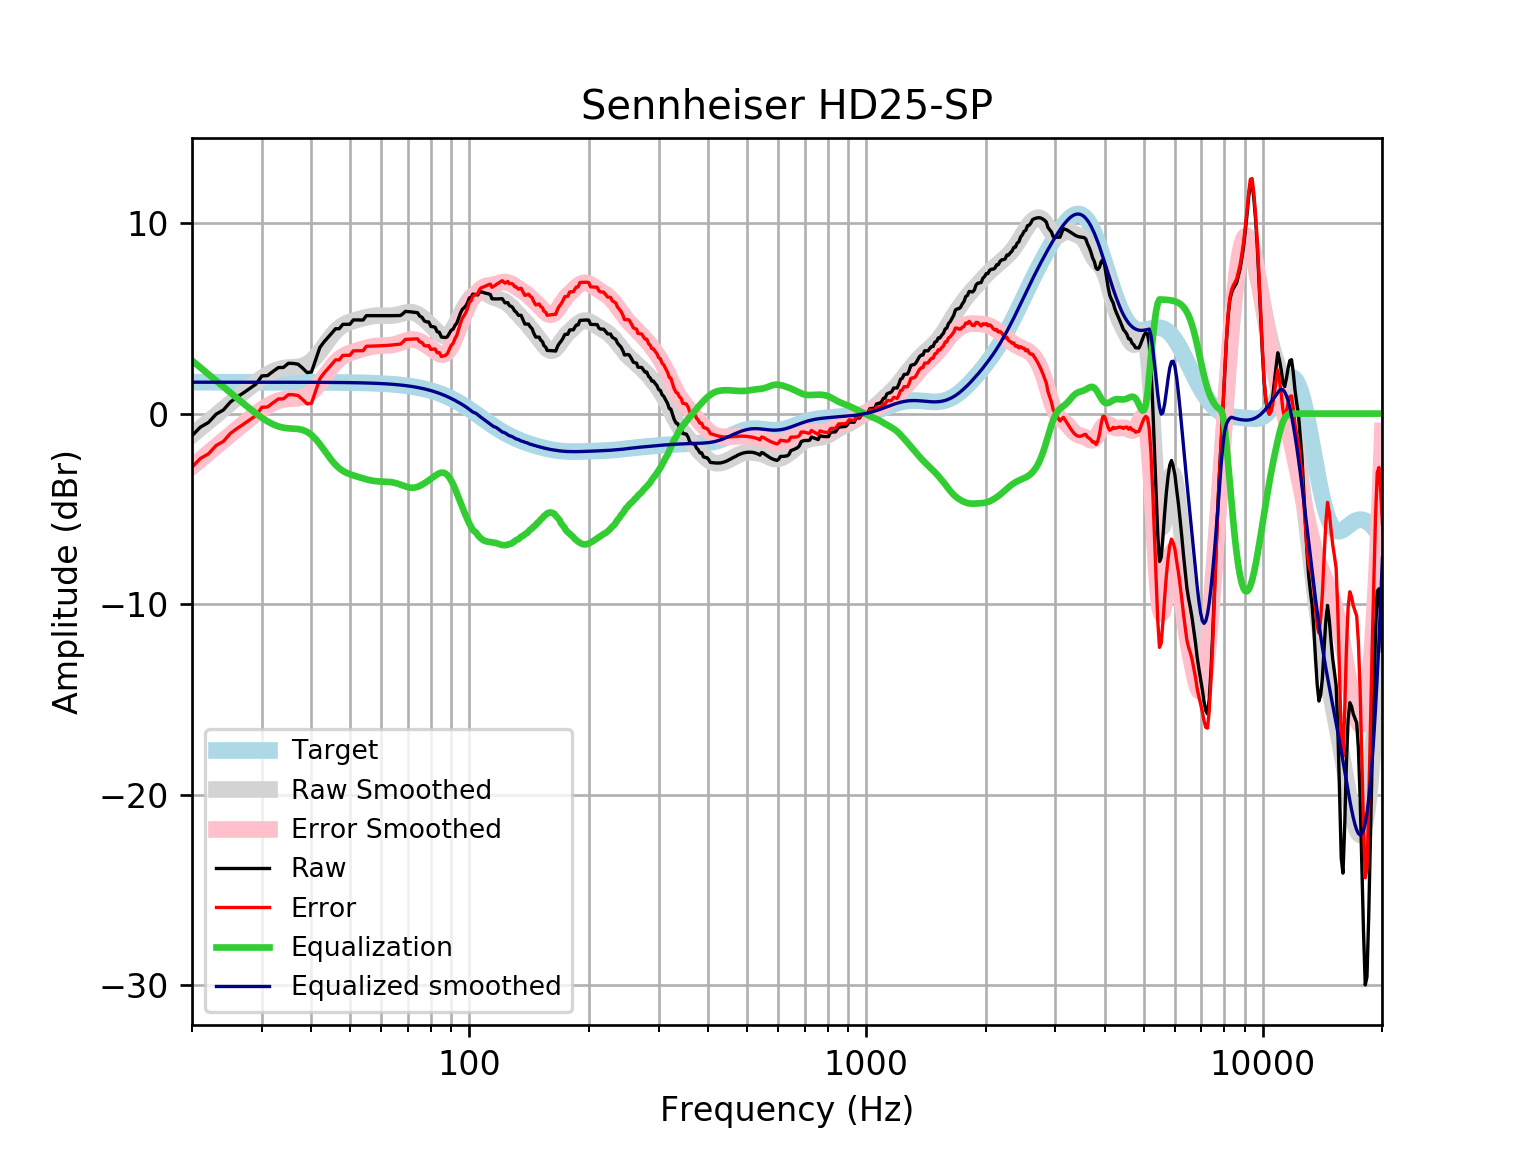

The file beside this chart, header and first rows:
frequency, raw, error, smoothed, error_smoothed, equalization, equalized_raw, equalized_smoothed, target
20, -1.161, -2.808, -1.137, -2.785, 2.785, 1.624, 1.648, 1.648
21, -0.7087, -2.357, -0.7677, -2.416, 2.416, 1.707, 1.648, 1.648
22, -0.4669, -2.115, -0.4139, -2.062, 2.062, 1.595, 1.648, 1.648
23, -0.03195, -1.68, -0.07531, -1.723, 1.723, 1.691, 1.648, 1.648
24, 0.1927, -1.455, 0.248, -1.4, 1.4, 1.592, 1.648, 1.648
25, 0.61, -1.038, 0.5558, -1.092, 1.092, 1.702, 1.648, 1.648
26, 0.8717, -0.7759, 0.8491, -0.7985, 0.7985, 1.67, 1.648, 1.648
27, 1.098, -0.5493, 1.129, -0.519, 0.519, 1.617, 1.648, 1.648
28, 1.325, -0.3229, 1.393, -0.2542, 0.2542, 1.579, 1.647, 1.647
29, 1.55, -0.09764, 1.64, -0.007055, 0.007055, 1.557, 1.647, 1.647
30, 1.979, 0.3316, 1.864, 0.2167, -0.2167, 1.762, 1.647, 1.647
31, 1.994, 0.347, 2.056, 0.4094, -0.4094, 1.585, 1.647, 1.647
32, 2.214, 0.567, 2.21, 0.5633, -0.5633, 1.65, 1.647, 1.647
33, 2.413, 0.7664, 2.32, 0.6734, -0.6734, 1.74, 1.647, 1.647
34, 2.423, 0.7773, 2.386, 0.7403, -0.7403, 1.683, 1.646, 1.646
35, 2.642, 0.9961, 2.419, 0.7727, -0.7727, 1.869, 1.646, 1.646
36, 2.632, 0.987, 2.433, 0.7875, -0.7875, 1.845, 1.645, 1.645
37, 2.594, 0.949, 2.453, 0.8076, -0.8076, 1.786, 1.645, 1.645
38, 2.388, 0.7431, 2.502, 0.8575, -0.8575, 1.53, 1.644, 1.644
39, 2.154, 0.5103, 2.601, 0.9575, -0.9575, 1.197, 1.644, 1.644
40, 2.182, 0.5392, 2.762, 1.119, -1.119, 1.064, 1.643, 1.643
41, 2.833, 1.191, 2.982, 1.34, -1.34, 1.493, 1.642, 1.642
42, 3.471, 1.83, 3.249, 1.608, -1.608, 1.863, 1.641, 1.641
43, 3.756, 2.116, 3.54, 1.9, -1.9, 1.856, 1.64, 1.64
44, 3.989, 2.35, 3.83, 2.192, -2.192, 1.797, 1.639, 1.639
45, 4.221, 2.584, 4.097, 2.459, -2.459, 1.762, 1.637, 1.637
46, 4.452, 2.817, 4.323, 2.687, -2.687, 1.765, 1.635, 1.635
47, 4.455, 2.821, 4.502, 2.869, -2.869, 1.586, 1.634, 1.633
48, 4.685, 3.054, 4.637, 3.006, -3.006, 1.679, 1.631, 1.631
49, 4.687, 3.058, 4.736, 3.107, -3.107, 1.58, 1.629, 1.629
50, 4.688, 3.062, 4.81, 3.183, -3.183, 1.505, 1.626, 1.626
51, 4.917, 3.293, 4.868, 3.245, -3.245, 1.671, 1.623, 1.623
52, 4.916, 3.296, 4.92, 3.3, -3.3, 1.616, 1.62, 1.62
53, 4.915, 3.299, 4.969, 3.353, -3.353, 1.562, 1.616, 1.616
54, 4.913, 3.301, 5.015, 3.403, -3.403, 1.511, 1.612, 1.612
55, 5.14, 3.533, 5.056, 3.449, -3.449, 1.691, 1.607, 1.607
56, 5.139, 3.537, 5.091, 3.489, -3.489, 1.65, 1.602, 1.602
57, 5.139, 3.543, 5.117, 3.521, -3.521, 1.618, 1.596, 1.596
58, 5.139, 3.549, 5.134, 3.544, -3.544, 1.595, 1.59, 1.59
59, 5.139, 3.555, 5.142, 3.558, -3.558, 1.58, 1.583, 1.583
60, 5.138, 3.562, 5.143, 3.567, -3.567, 1.572, 1.576, 1.576
61, 5.138, 3.57, 5.14, 3.572, -3.572, 1.566, 1.568, 1.568
62, 5.138, 3.579, 5.137, 3.578, -3.578, 1.559, 1.559, 1.559
63, 5.139, 3.59, 5.139, 3.59, -3.59, 1.549, 1.549, 1.549
64, 5.141, 3.603, 5.148, 3.609, -3.609, 1.532, 1.538, 1.538
65, 5.144, 3.617, 5.166, 3.639, -3.639, 1.505, 1.527, 1.527
66, 5.146, 3.632, 5.194, 3.679, -3.679, 1.467, 1.514, 1.514
67, 5.147, 3.646, 5.227, 3.726, -3.726, 1.42, 1.501, 1.501
68, 5.241, 3.755, 5.263, 3.777, -3.777, 1.464, 1.486, 1.486
69, 5.365, 3.894, 5.296, 3.825, -3.825, 1.54, 1.471, 1.471
70, 5.355, 3.901, 5.318, 3.864, -3.864, 1.491, 1.454, 1.454
71, 5.341, 3.906, 5.323, 3.888, -3.888, 1.453, 1.436, 1.436
72, 5.326, 3.91, 5.309, 3.893, -3.893, 1.433, 1.416, 1.416
73, 5.31, 3.915, 5.273, 3.878, -3.878, 1.432, 1.395, 1.395
74, 5.297, 3.924, 5.217, 3.844, -3.844, 1.453, 1.373, 1.373
75, 5.116, 3.767, 5.143, 3.794, -3.794, 1.322, 1.349, 1.349
76, 5.051, 3.727, 5.055, 3.731, -3.731, 1.32, 1.324, 1.324
77, 4.867, 3.57, 4.958, 3.661, -3.661, 1.207, 1.297, 1.297
78, 4.815, 3.546, 4.853, 3.584, -3.584, 1.231, 1.269, 1.269
79, 4.811, 3.572, 4.743, 3.504, -3.504, 1.306, 1.239, 1.239
... 553 more rows
